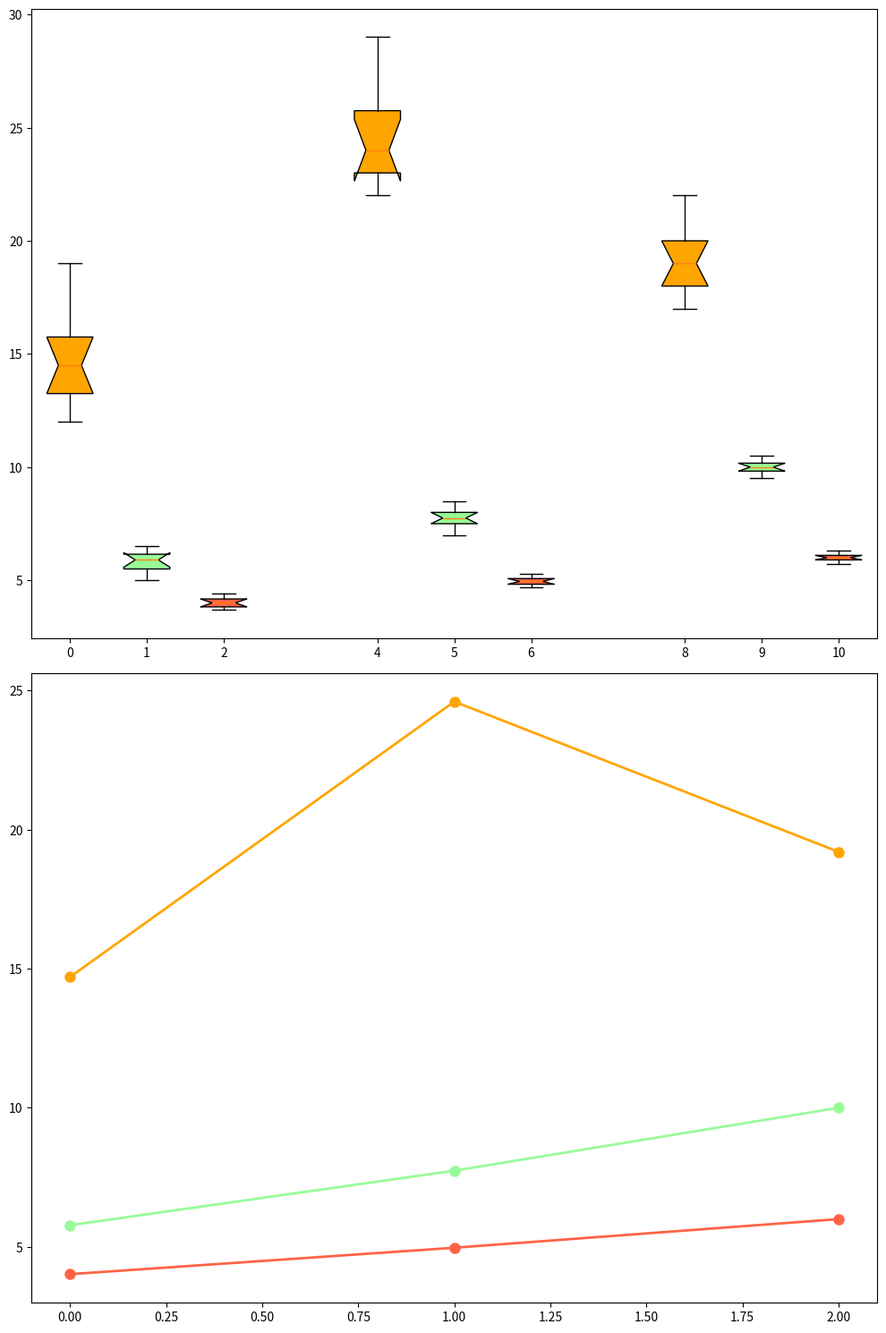

Recreate this plot in Python.
import matplotlib.pyplot as plt
import numpy as np

tomato_yields = [[13, 14, 12, 15, 16, 15, 12, 17, 19, 14],
                 [24, 23, 22, 26, 25, 23, 29, 22, 28, 24],
                 [19, 18, 18, 20, 21, 17, 22, 20, 18, 19]]

carrot_yields = [[6.5, 6, 5, 5.5, 6, 5.8, 5, 6.2, 6.3, 5.5],
                 [7.7, 7.5, 8, 7.2, 8.5, 8, 7, 7.8, 8.2, 7.5],
                 [10.3, 9.8, 10, 9.5, 10.1, 10.2, 10, 10.5, 9.7, 9.9]]

lettuce_yields = [[4.2, 4.1, 3.9, 4.3, 3.8, 4.4, 4, 4, 3.7, 3.8],
                  [4.8, 5.2, 5.3, 4.9, 5.1, 4.8, 5, 4.9, 5, 4.7],
                  [6.2, 6, 5.8, 6.3, 5.9, 6.1, 5.9, 6, 6.1, 5.7]]

seasonal_averages = {
    'Spring': [np.mean(tomato_yields[0]), np.mean(carrot_yields[0]), np.mean(lettuce_yields[0])],
    'Summer': [np.mean(tomato_yields[1]), np.mean(carrot_yields[1]), np.mean(lettuce_yields[1])],
    'Autumn': [np.mean(tomato_yields[2]), np.mean(carrot_yields[2]), np.mean(lettuce_yields[2])],
}

data = [tomato_yields, carrot_yields, lettuce_yields]
colors = ['#FFA500', '#98FB98', '#FF6347']
fig, axes = plt.subplots(2, 1, figsize=(10, 15))  # Changed the arrangement to 2 rows and 1 column
positions = np.array(range(3)) * 4

for i, yields in enumerate(data):
    pos = positions + i
    bp = axes[0].boxplot(yields, positions=pos, widths=0.6, patch_artist=True, notch=True)
    for patch, color in zip(bp['boxes'], [colors[i]] * 3):
        patch.set_facecolor(color)

x_pos = np.arange(3)
average_values = [
    [season[0] for season in seasonal_averages.values()],
    [season[1] for season in seasonal_averages.values()],
    [season[2] for season in seasonal_averages.values()]
]

for i in range(3):
    axes[1].plot(x_pos, average_values[i], marker='o', linestyle='-', linewidth=2, markersize=8, color=colors[i])

plt.tight_layout()
plt.show()
